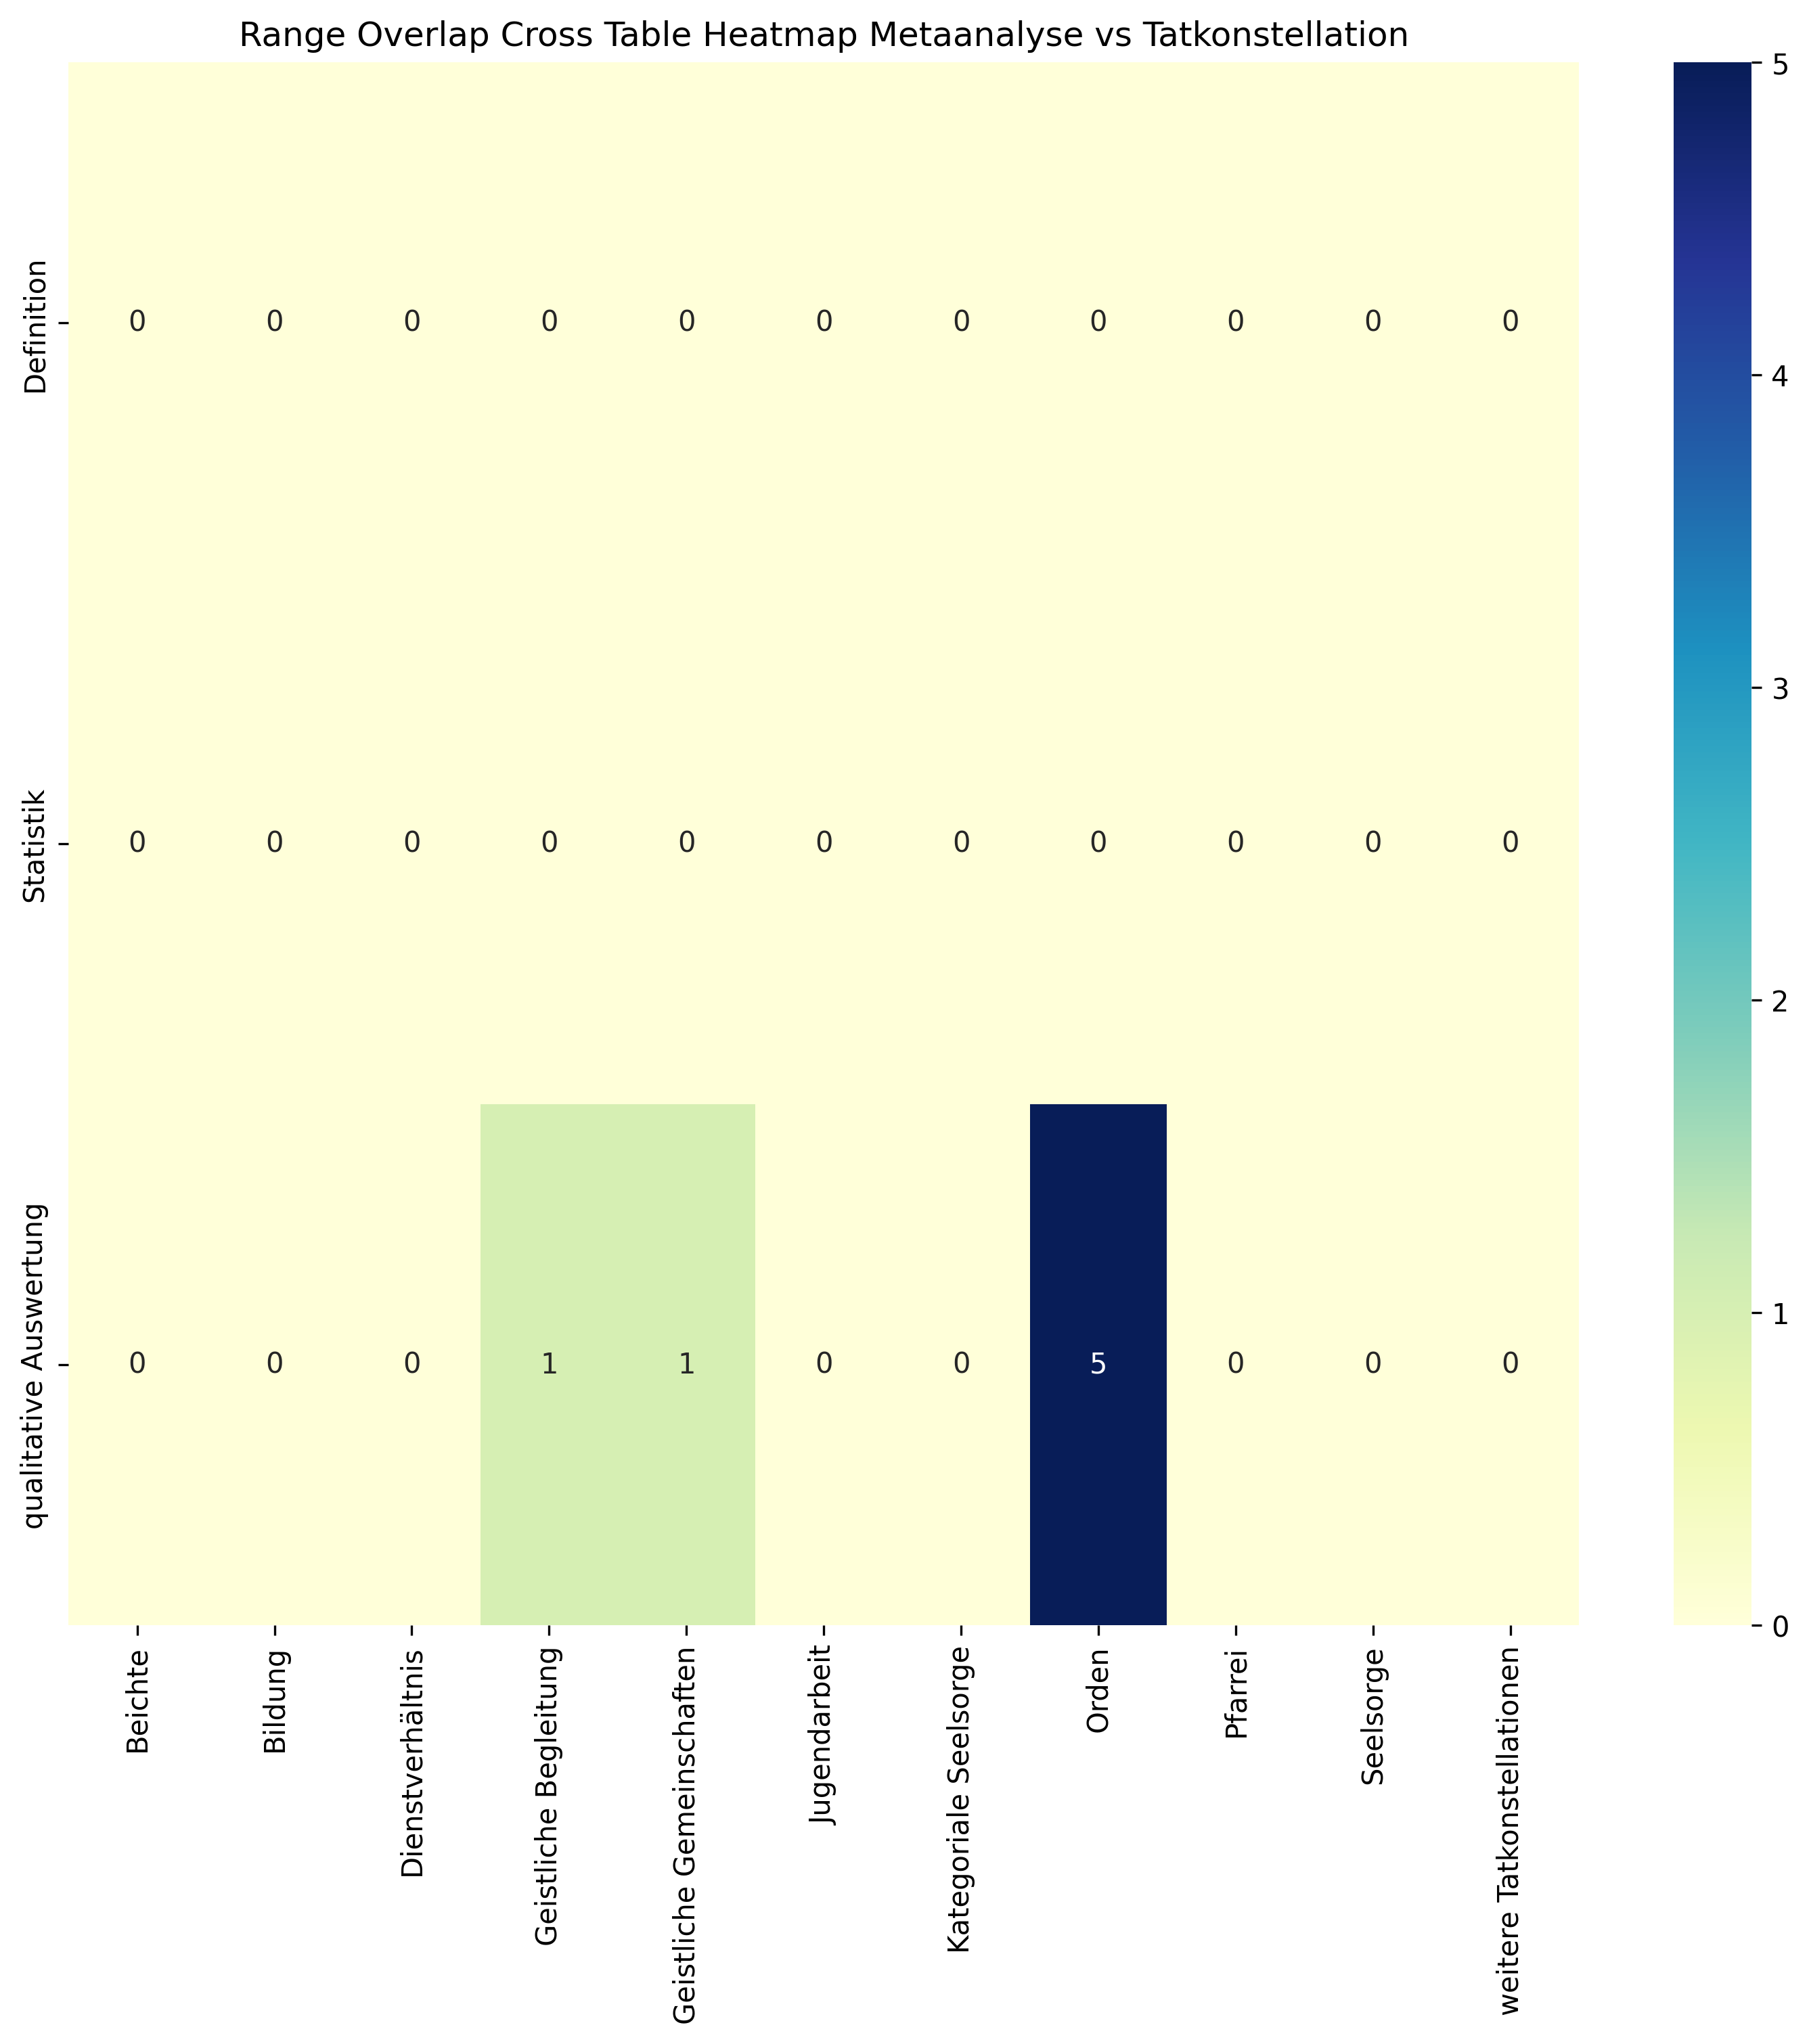

The file beside this chart, header and first rows:
, Beichte, Bildung, Dienstverhältnis, Geistliche Begleitung, Geistliche Gemeinschaften, Jugendarbeit, Kategoriale Seelsorge, Orden, Pfarrei, Seelsorge, weitere Tatkonstellationen, Sum
Definition, 0, 0, 0, 0, 0, 0, 0, 0, 0, 0, 0, 0
Statistik, 0, 0, 0, 0, 0, 0, 0, 0, 0, 0, 0, 0
qualitative Auswertung, 0, 0, 0, 1, 1, 0, 0, 5, 0, 0, 0, 7
Sum, 0, 0, 0, 1, 1, 0, 0, 5, 0, 0, 0, 7
